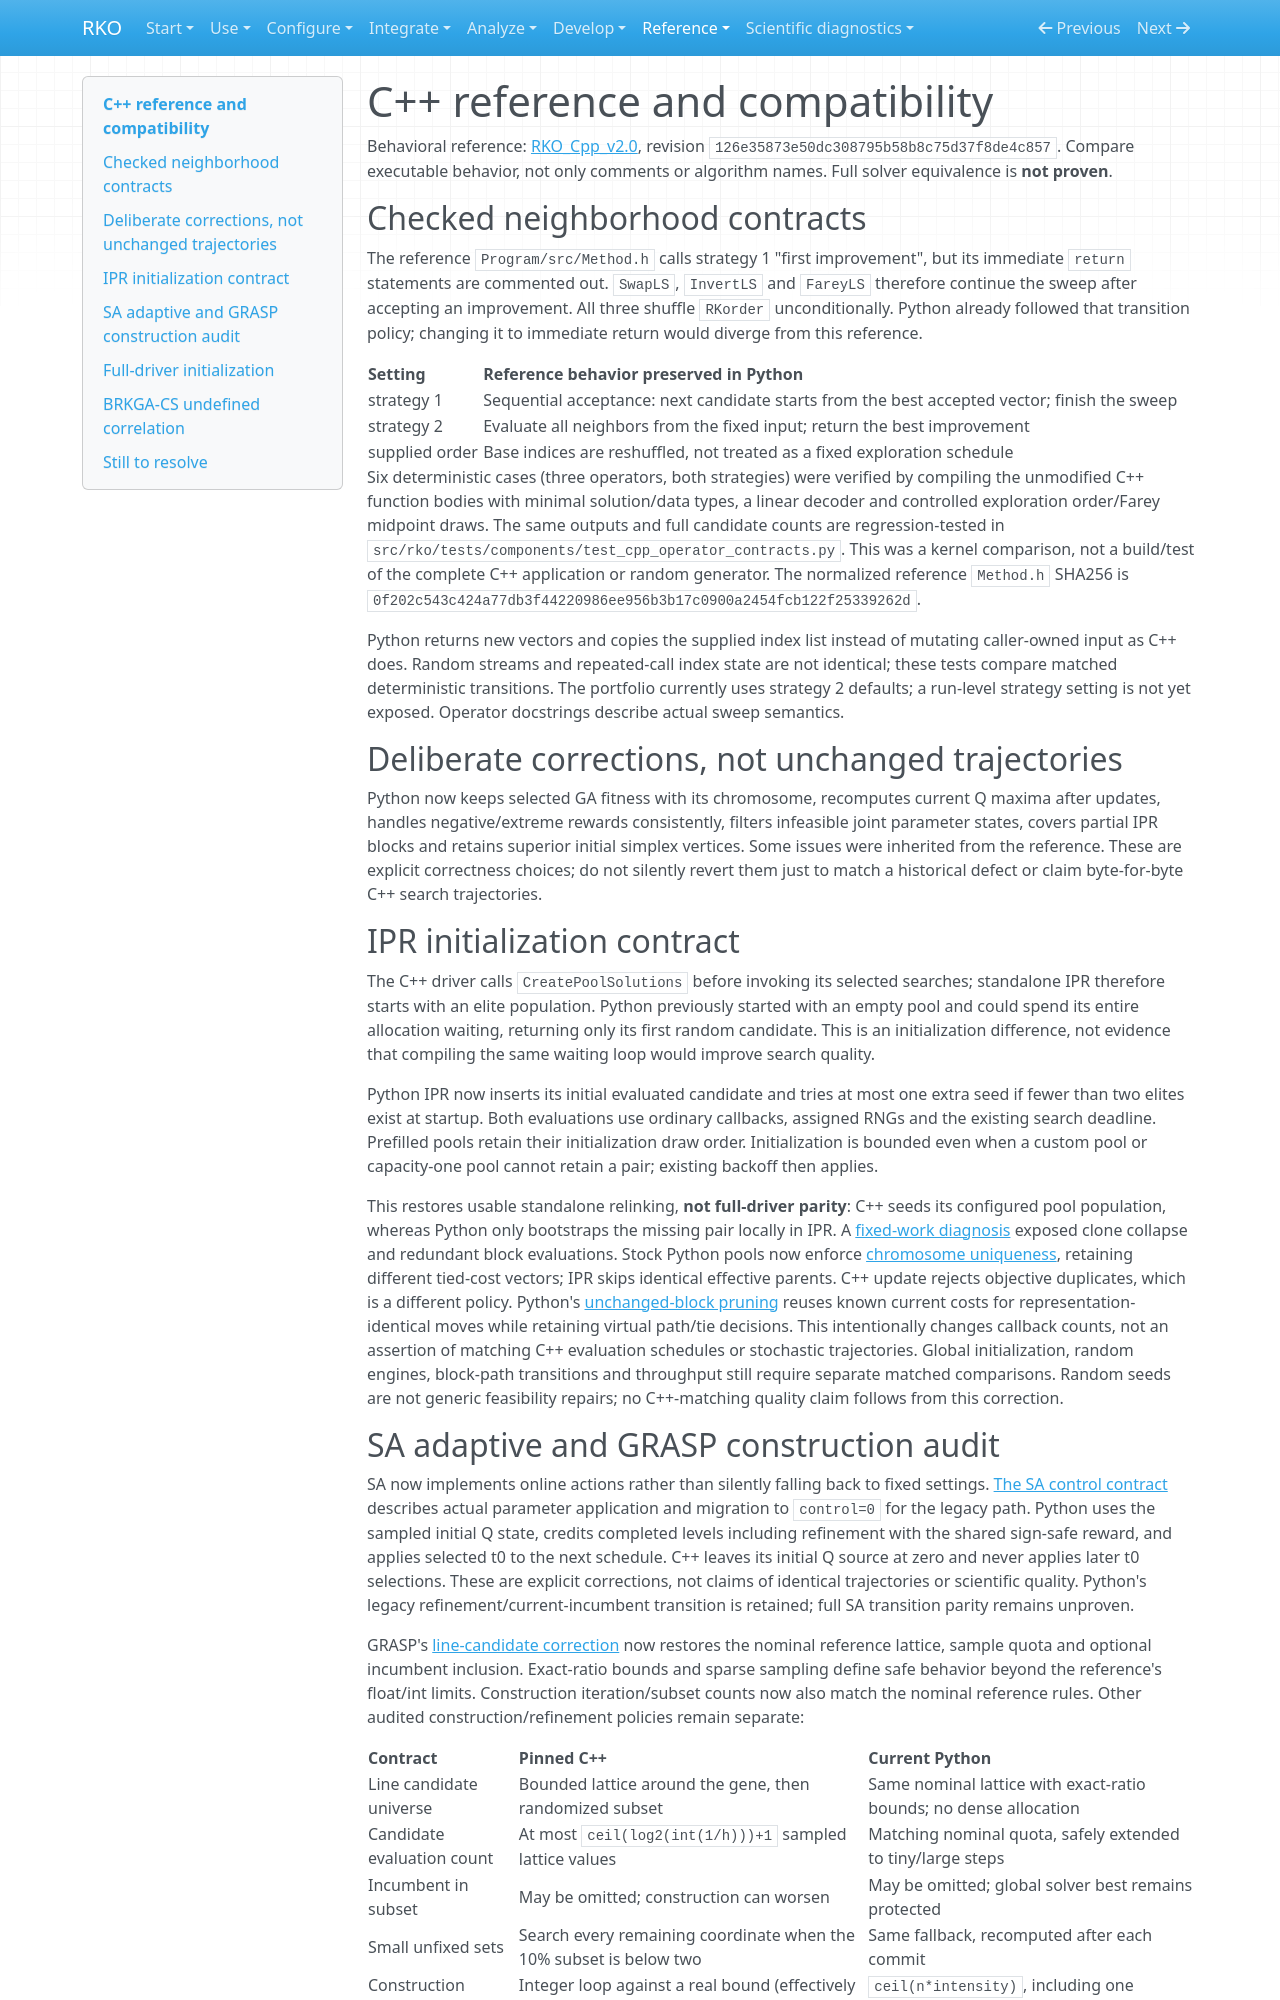

repository: MarcosPTProenca/RKO_Python · page: cpp-compatibility/index.html · generator: mkdocs

# C++ reference and compatibility

Behavioral reference: [RKO_Cpp_v2.0](https://github.com/RKO-solver/RKO_Cpp_v2.0),
revision `126e35873e50dc308795b58b8c75d37f8de4c857`. Compare executable behavior,
not only comments or algorithm names. Full solver equivalence is **not proven**.

## Checked neighborhood contracts

The reference `Program/src/Method.h` calls strategy 1 "first improvement", but its
immediate `return` statements are commented out. `SwapLS`, `InvertLS` and `FareyLS`
therefore continue the sweep after accepting an improvement. All three shuffle
`RKorder` unconditionally. Python already followed that transition policy;
changing it to immediate return would diverge from this reference.

| Setting | Reference behavior preserved in Python |
| --- | --- |
| strategy 1 | Sequential acceptance: next candidate starts from the best accepted vector; finish the sweep |
| strategy 2 | Evaluate all neighbors from the fixed input; return the best improvement |
| supplied order | Base indices are reshuffled, not treated as a fixed exploration schedule |

Six deterministic cases (three operators, both strategies) were verified by
compiling the unmodified C++ function bodies with minimal solution/data types,
a linear decoder and controlled exploration order/Farey midpoint draws.
The same outputs and full candidate counts are regression-tested in
`src/rko/tests/components/test_cpp_operator_contracts.py`. This was a kernel
comparison, not a build/test of the complete C++ application or random generator.
The normalized reference `Method.h` SHA256 is
`0f202c543c424a77db3f44220986ee956b3b17c0900a2454fcb122f25339262d`.

Python returns new vectors and copies the supplied index list instead of
mutating caller-owned input as C++ does. Random streams and repeated-call index
state are not identical; these tests compare matched deterministic transitions.
The portfolio currently uses strategy 2 defaults; a run-level strategy setting
is not yet exposed. Operator docstrings describe actual sweep semantics.

## Deliberate corrections, not unchanged trajectories

Python now keeps selected GA fitness with its chromosome, recomputes current
Q maxima after updates, handles negative/extreme rewards consistently, filters
infeasible joint parameter states, covers partial IPR blocks and retains superior
initial simplex vertices. Some issues were inherited from the reference.
These are explicit correctness choices; do not silently revert them just to
match a historical defect or claim byte-for-byte C++ search trajectories.

## IPR initialization contract

The C++ driver calls `CreatePoolSolutions` before invoking its selected searches;
standalone IPR therefore starts with an elite population. Python previously started
with an empty pool and could spend its entire allocation waiting, returning only
its first random candidate. This is an initialization difference, not evidence
that compiling the same waiting loop would improve search quality.

Python IPR now inserts its initial evaluated candidate and tries at most one extra
seed if fewer than two elites exist at startup. Both evaluations use ordinary
callbacks, assigned RNGs and the existing search deadline. Prefilled pools retain
their initialization draw order. Initialization is bounded even when a custom pool
or capacity-one pool cannot retain a pair; existing backoff then applies.

This restores usable standalone relinking, **not full-driver parity**: C++ seeds
its configured pool population, whereas Python only bootstraps the missing pair
locally in IPR. A [fixed-work diagnosis](ipr-diagnosis.md) exposed clone collapse
and redundant block evaluations. Stock Python pools now enforce
[chromosome uniqueness](elite-diversity.md), retaining different tied-cost vectors;
IPR skips identical effective parents. C++ update rejects objective duplicates,
which is a different policy. Python's [unchanged-block pruning](ipr-block-pruning.md)
reuses known current costs for representation-identical moves while retaining
virtual path/tie decisions. This intentionally changes callback counts, not an
assertion of matching C++ evaluation schedules or stochastic trajectories.
Global initialization, random engines, block-path transitions and
throughput still require separate matched comparisons. Random seeds are not generic
feasibility repairs; no C++-matching quality claim follows from this correction.
